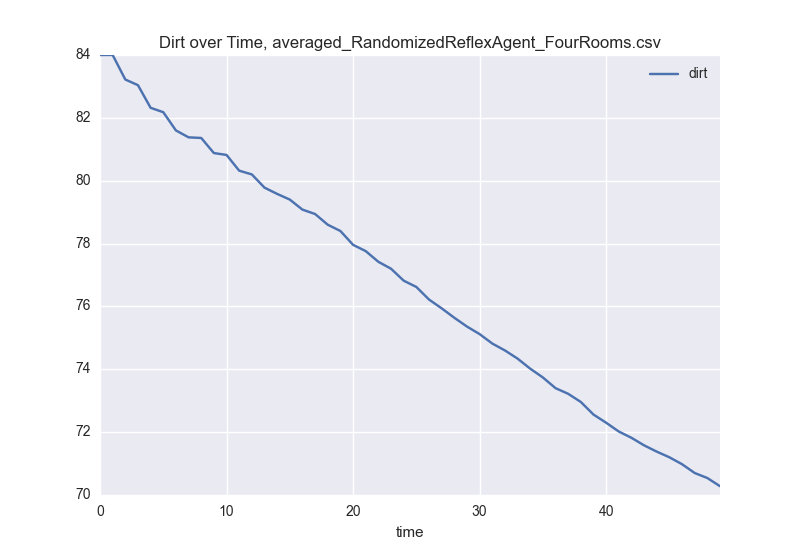

Source data for this figure (header and first rows):
, time, dirt
0, 0.0, 84.0
1, 1.0, 84.0
2, 2.0, 83.22
3, 3.0, 83.04
4, 4.0, 82.32
5, 5.0, 82.18
6, 6.0, 81.6
7, 7.0, 81.38
8, 8.0, 81.36
9, 9.0, 80.88
10, 10.0, 80.82
11, 11.0, 80.32
12, 12.0, 80.2
13, 13.0, 79.78
14, 14.0, 79.58
15, 15.0, 79.4
16, 16.0, 79.08
17, 17.0, 78.94
18, 18.0, 78.6
19, 19.0, 78.4
20, 20.0, 77.96
21, 21.0, 77.76
22, 22.0, 77.42
23, 23.0, 77.2
24, 24.0, 76.82
25, 25.0, 76.62
26, 26.0, 76.22
27, 27.0, 75.94
28, 28.0, 75.64
29, 29.0, 75.36
30, 30.0, 75.12
31, 31.0, 74.82
32, 32.0, 74.6
33, 33.0, 74.34
34, 34.0, 74.02
35, 35.0, 73.74
36, 36.0, 73.4
37, 37.0, 73.22
38, 38.0, 72.96
39, 39.0, 72.56
40, 40.0, 72.3
41, 41.0, 72.02
42, 42.0, 71.82
43, 43.0, 71.58
44, 44.0, 71.38
45, 45.0, 71.2
46, 46.0, 70.98
47, 47.0, 70.7
48, 48.0, 70.54
49, 49.0, 70.28
